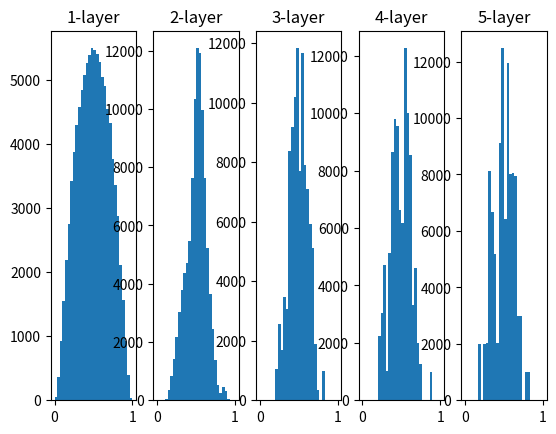

Write the Python code that produced this figure.
import numpy as np
import  matplotlib.pyplot as plt

def sigmoid(x):
    return 1 / (1+np.exp(-x))

x = np.random.randn(1000, 100)
node_num = 100
hidden_layer_size = 5
activations = {}

for i in range(hidden_layer_size):
    if i != 0:
        x = activations[i-1]

    # w = np.random.randn(node_num, node_num) * 1
    # w = np.random.randn(node_num, node_num) * 0.01
    w = np.random.randn(node_num, node_num) / np.sqrt(node_num)
    a = np.dot(x, w)
    z = sigmoid(a)
    activations[i] = z


for i, a in activations.items():
    plt.subplot(1, len(activations), i+1)
    plt.title(str(i+1) + "-layer")
    plt.hist(a.flatten(), 30, range=(0,1))
plt.show()
